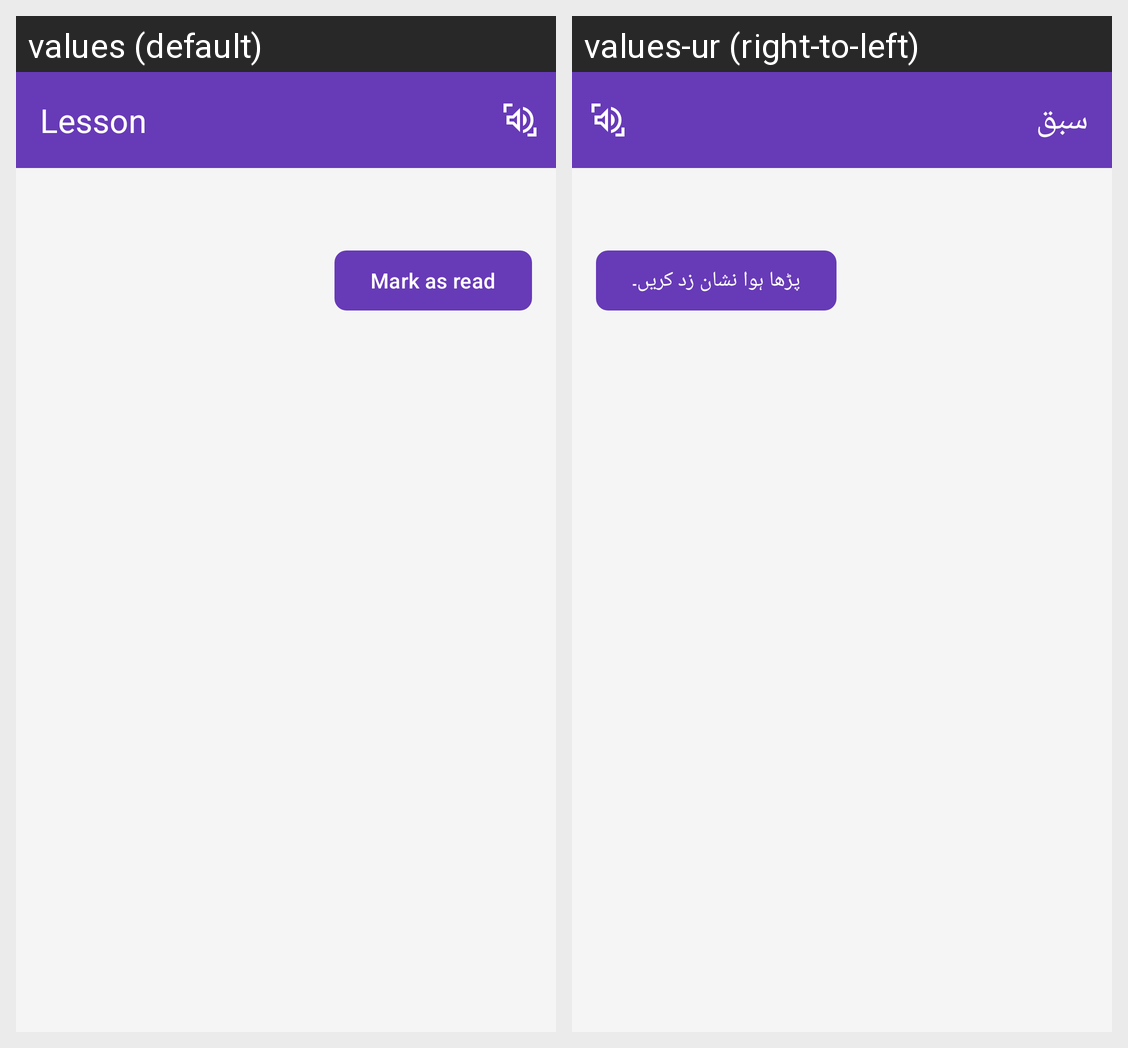

Here is an Android app screen in its default locale and in the app's own translations. Write out the translated-string differences for the strings that appear on this screen.
Android screen res/layout/fragment_lesson.xml rendered under 2 locales, left to right: values (default), values-ur (right-to-left). Device: Nexus 5 (rendered at 1080×1920; each locale shown at half size, 540×960, under a caption strip naming it); theme Theme.AyanLMS.
Strings drawn on this screen, with the default value and each locale's value (text and hints the layout hard-codes, and strings that could not be matched under every locale, appear in the picture but are not listed):

lesson
  values: Lesson
  values-ur: سبق

mark_as_read
  values: Mark as read
  values-ur: پڑھا ہوا نشان زد کریں۔
